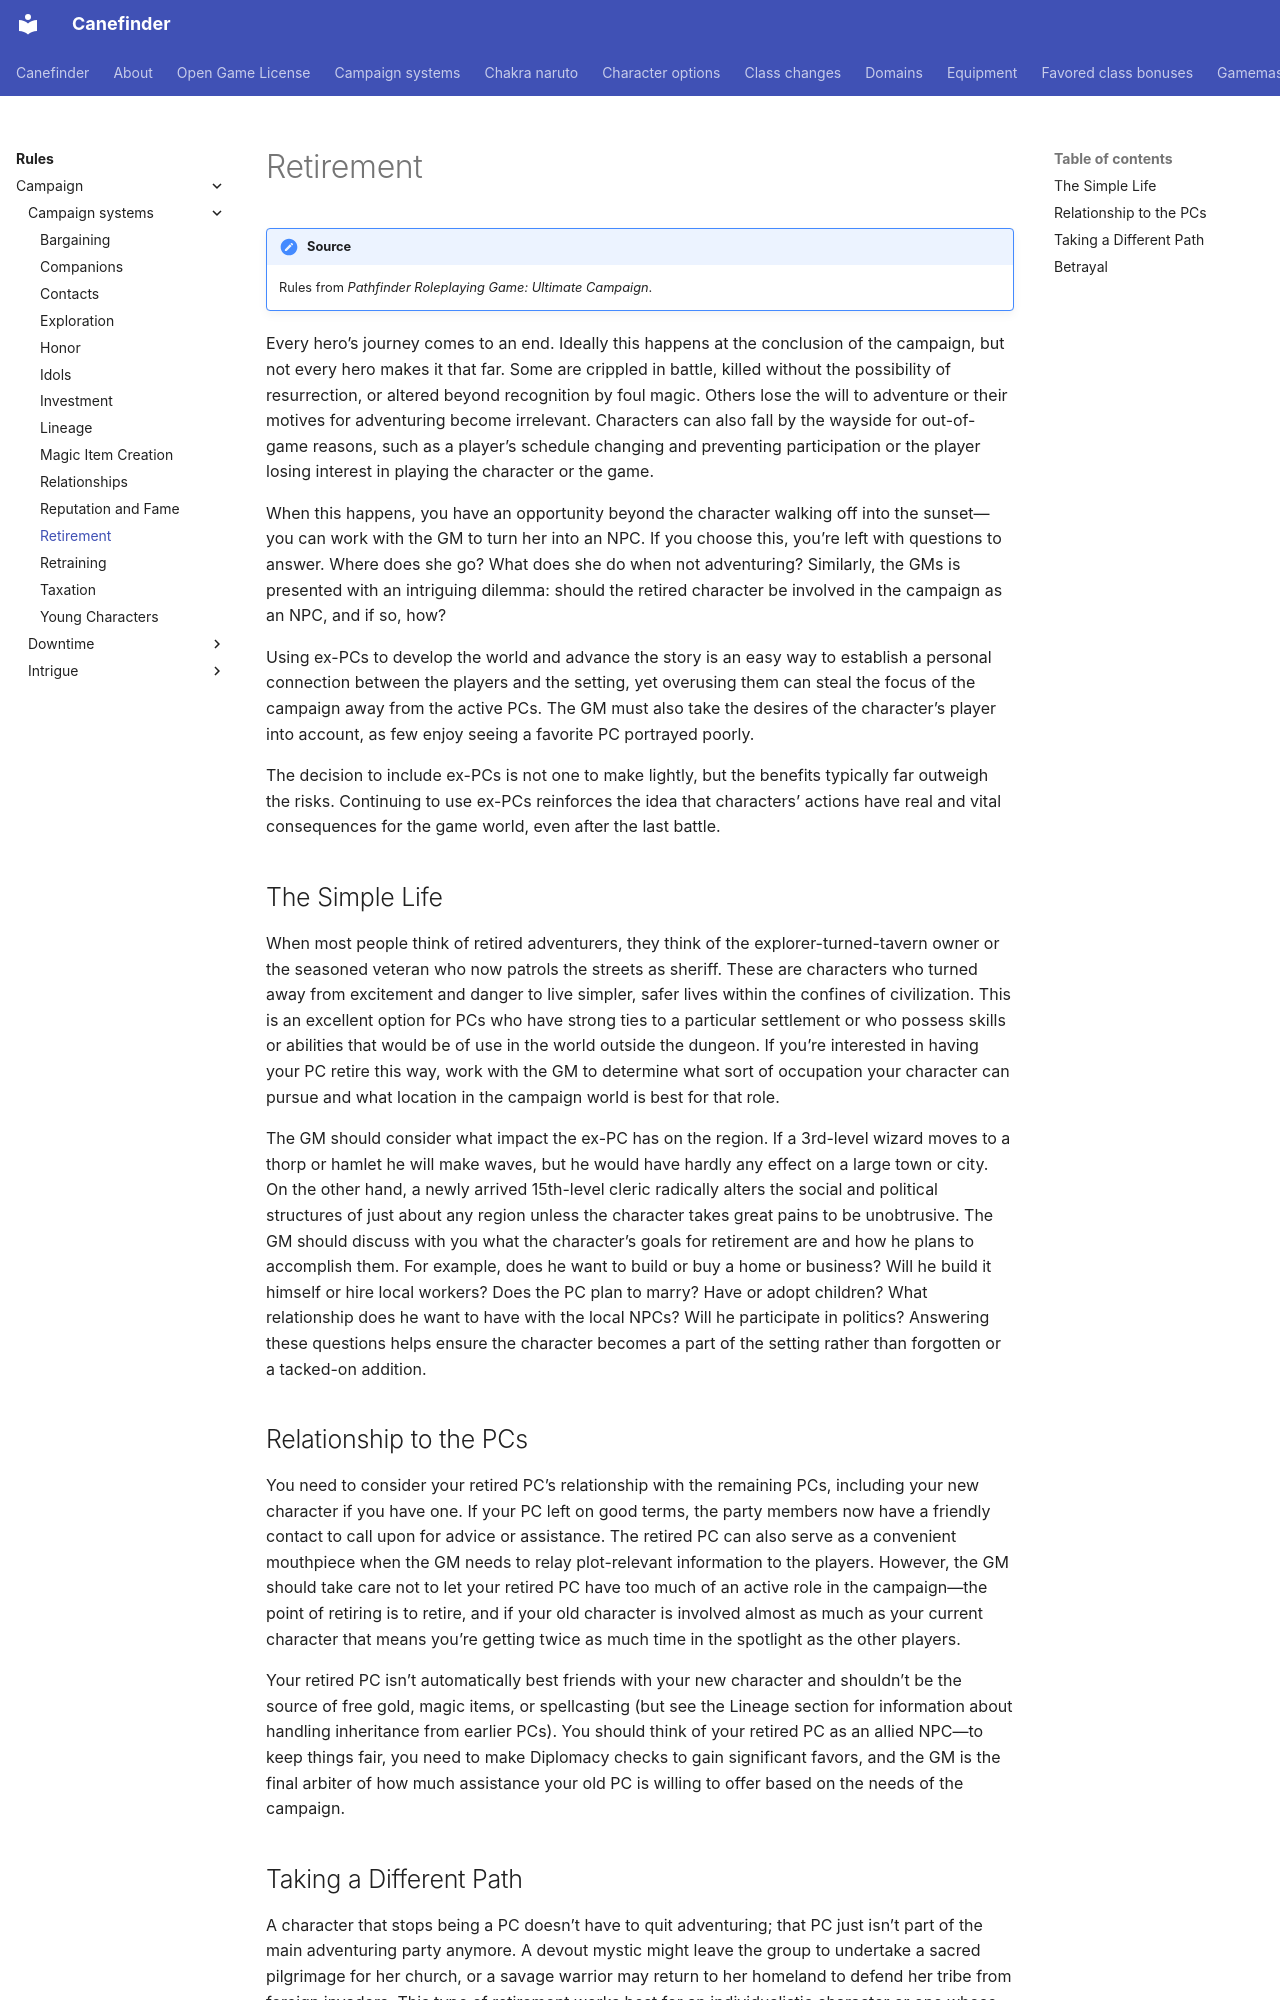

repository: canefinderhouserules/Canefinderhouserules · page: rules/campaign/campaign-systems/retirement/index.html · generator: mkdocs

# Retirement

!!! note "Source"
    Rules from *Pathfinder Roleplaying Game: Ultimate Campaign*.

Every hero’s journey comes to an end. Ideally this happens at the conclusion of the campaign, but not every hero makes it that far. Some are crippled in battle, killed without the possibility of resurrection, or altered beyond recognition by foul magic. Others lose the will to adventure or their motives for adventuring become irrelevant. Characters can also fall by the wayside for out-of-game reasons, such as a player’s schedule changing and preventing participation or the player losing interest in playing the character or the game.

When this happens, you have an opportunity beyond the character walking off into the sunset—you can work with the GM to turn her into an NPC. If you choose this, you’re left with questions to answer. Where does she go? What does she do when not adventuring? Similarly, the GMs is presented with an intriguing dilemma: should the retired character be involved in the campaign as an NPC, and if so, how?

Using ex-PCs to develop the world and advance the story is an easy way to establish a personal connection between the players and the setting, yet overusing them can steal the focus of the campaign away from the active PCs. The GM must also take the desires of the character’s player into account, as few enjoy seeing a favorite PC portrayed poorly.

The decision to include ex-PCs is not one to make lightly, but the benefits typically far outweigh the risks. Continuing to use ex-PCs reinforces the idea that characters’ actions have real and vital consequences for the game world, even after the last battle.

## The Simple Life

When most people think of retired adventurers, they think of the explorer-turned-tavern owner or the seasoned veteran who now patrols the streets as sheriff. These are characters who turned away from excitement and danger to live simpler, safer lives within the confines of civilization. This is an excellent option for PCs who have strong ties to a particular settlement or who possess skills or abilities that would be of use in the world outside the dungeon. If you’re interested in having your PC retire this way, work with the GM to determine what sort of occupation your character can pursue and what location in the campaign world is best for that role.

The GM should consider what impact the ex-PC has on the region. If a 3rd-level wizard moves to a thorp or hamlet he will make waves, but he would have hardly any effect on a large town or city. On the other hand, a newly arrived 15th-level cleric radically alters the social and political structures of just about any region unless the character takes great pains to be unobtrusive. The GM should discuss with you what the character’s goals for retirement are and how he plans to accomplish them. For example, does he want to build or buy a home or business? Will he build it himself or hire local workers? Does the PC plan to marry? Have or adopt children? What relationship does he want to have with the local NPCs? Will he participate in politics? Answering these questions helps ensure the character becomes a part of the setting rather than forgotten or a tacked-on addition.

## Relationship to the PCs

You need to consider your retired PC’s relationship with the remaining PCs, including your new character if you have one. If your PC left on good terms, the party members now have a friendly contact to call upon for advice or assistance. The retired PC can also serve as a convenient mouthpiece when the GM needs to relay plot-relevant information to the players. However, the GM should take care not to let your retired PC have too much of an active role in the campaign—the point of retiring is to retire, and if your old character is involved almost as much as your current character that means you’re getting twice as much time in the spotlight as the other players.

Your retired PC isn’t automatically best friends with your new character and shouldn’t be the source of free gold, magic items, or spellcasting (but see the Lineage section for information about handling inheritance from earlier PCs). You should think of your retired PC as an allied NPC—to keep things fair, you need to make Diplomacy checks to gain significant favors, and the GM is the final arbiter of how much assistance your old PC is willing to offer based on the needs of the campaign.
